Image classification data set "images" (2026-1-NCC5/Projeto10 on GitHub). Class labels (6): acucar, arroz, cafe, feijao, macarrao, outros.

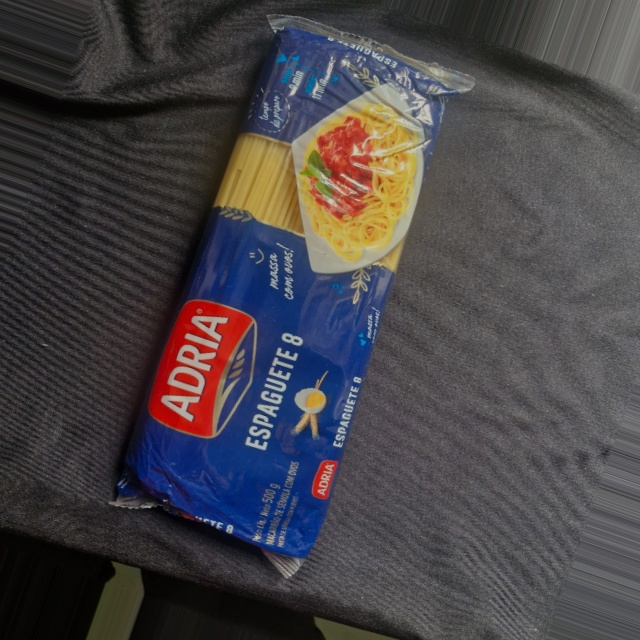
Label: outros

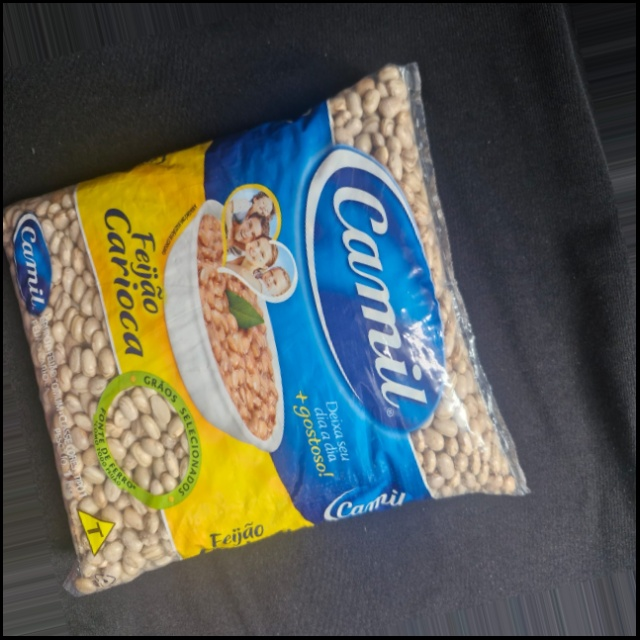
Label: feijao

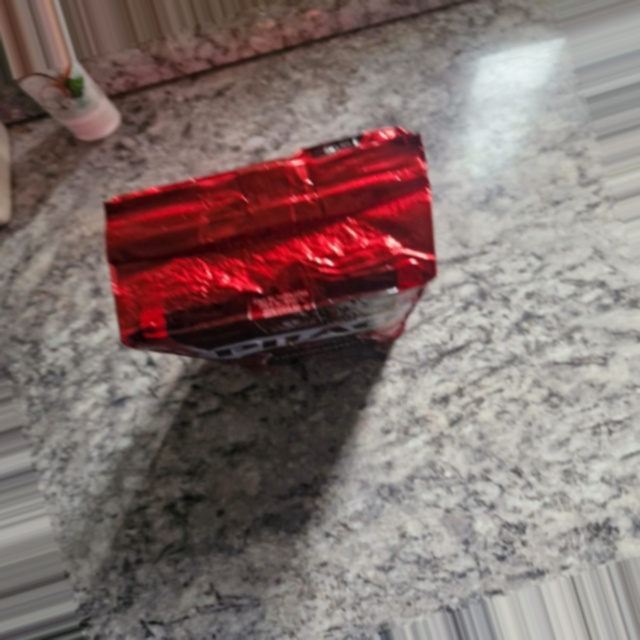
Label: outros

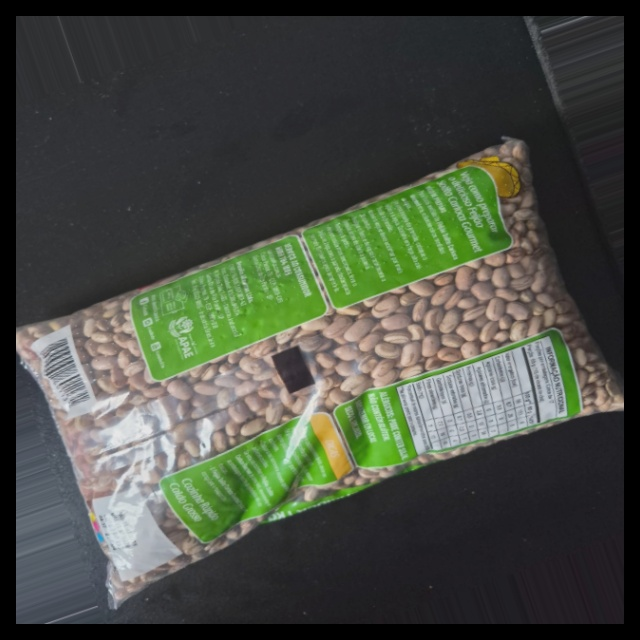
Label: feijao

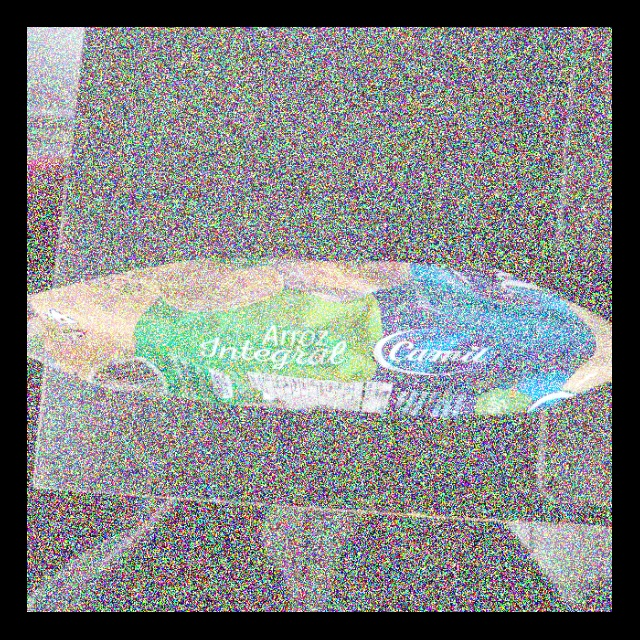
Label: arroz

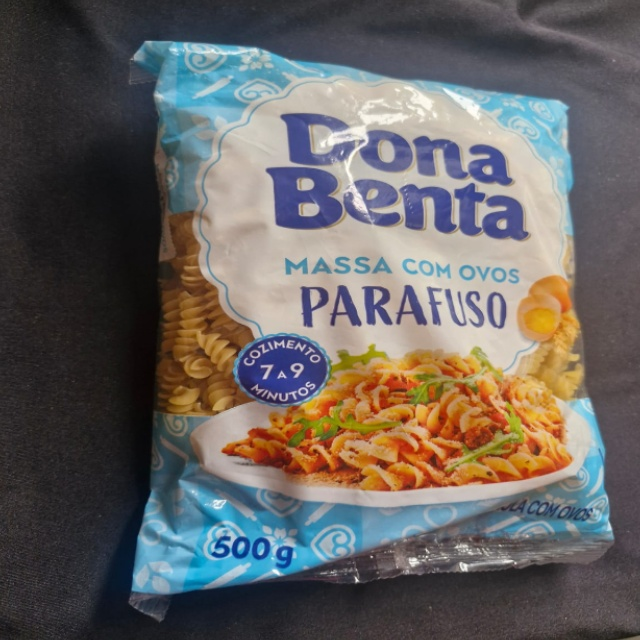
Label: outros
